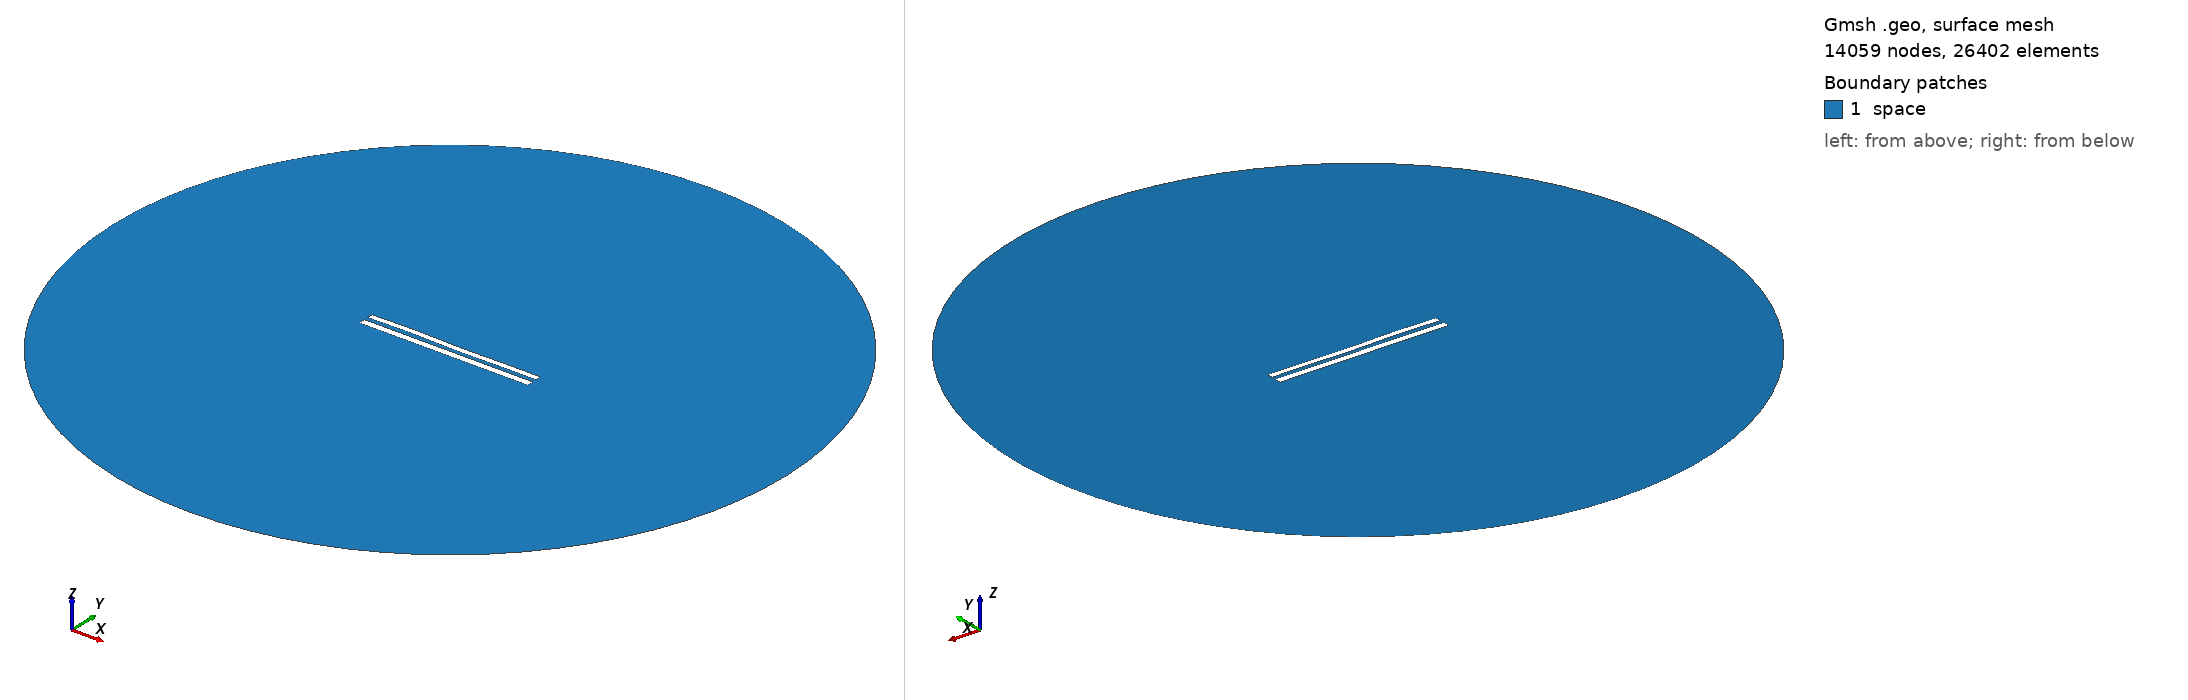

Gmsh geometry script, surface-meshed: 14059 nodes, 26402 surface elements. Boundary patches (legend numbers): 1 space. Left view from above one corner, right view from below the opposite corner. Legend entries are the model's physical surfaces. The drawing asked Gmsh for element sizes between 1% and 20% of the model's largest extent; the script's own settings can give other sizes.

=== 9075.geo (drawn) ===
//---------------------------------------
// Geometry kernel
//---------------------------------------

SetFactory("OpenCASCADE");



//---------------------------------------
// Parameters of the geometry
//---------------------------------------

// Overetch of the upper plate
overetch = 0.25;

// Distance between the plates
distance = 2.5;

// Discretization over the x axis (for the deformation)
nx = 50; 

// Length of the plate
L = 100 - overetch; 

// Number of modes
n = 4; 

// 1st mode coefficient
coeff(1) = 0.0;
beta(1) = 0.596864 * 3.1415926535 / L;

// 2nd mode coefficient
coeff(2) = 0.0;
beta(2) = 1.49418 * 3.1415926535 / L;

// 3rd mode coefficient
coeff(3) = 0.15;
beta(3) = 2.50025 * 3.1415926535 / L;

// 4th mode coefficient
coeff(4) = 0.15;
beta(4) = 3.49999 * 3.1415926535 / L;



//---------------------------------------
// Upper plate (deformed rectangle)
//---------------------------------------

// Coordiantes of the upper plate
xmin = -50;
xmax = 50 - overetch;

// Height of the upper plate
yheight = 4 - 2 * overetch;

// Indexes of the points
UpperID[] = {};
LowerID[] = {};
LeftID[] = {};
RightID[] = {};

// Point index
p = 1;

// Horizontal edges
For i In {1:nx}
    x = xmin + (i-1)*(xmax - xmin)/(nx-1);

    y_bottom = distance / 2 + overetch;
    For j In {1:n}
        C = (Cosh(beta(j)*L) + Cos(beta(j)*L)) / (Sinh(beta(j)*L) + Sin(beta(j)*L));
        y_bottom  = y_bottom + coeff(j) * (Cosh(beta(j)*(x+50)) - Cos(beta(j)*(x+50)) - C * (Sinh(beta(j)*(x+50)) - Sin(beta(j)*(x+50))));
    EndFor

    y_top = y_bottom + yheight;

    Point(p) = {x, y_top, 0, 1.0};
    UpperID[i] = p;
    p = p + 1;

    Point(p) = {x, y_bottom, 0, 1.0};
    LowerID[i] = p;
    p = p + 1;
EndFor

// Create point lists
UpperPts[] = {}; LowerPts[] = {};
For i In {1:nx}
  UpperPts[] += {UpperID[i]};
  LowerPts[] += {LowerID[i]};
EndFor

// Build splines
Spline(1) = {UpperPts[]};
Spline(2) = {LowerPts[]};
Line(3) = {LowerPts[nx-1], UpperPts[nx-1]};
Line(4) = {LowerPts[0], UpperPts[0]};

// Build the plane surface
Curve Loop(1) = {2, 3, -1, -4};
Plane Surface(1) = {1};



//---------------------------------------
// Lower plate (rectangle)
//---------------------------------------

// Vertices
Point(1001) = {-50, -1, 0, 1.0};
Point(1002) = { 50, -1, 0, 1.0};
Point(1003) = { 50,  -5, 0, 1.0};
Point(1004) = {-50,  -5, 0, 1.0};

// Edges
Line(5) = {1001, 1002};
Line(6) = {1002, 1003};
Line(7) = {1003, 1004};
Line(8) = {1004, 1001};

// Plane surface
Line Loop(2) = {5, 6, 7, 8};
Plane Surface(2) = {2}; 



//---------------------------------------
// Outer (fictious) boundary
//---------------------------------------

// Points
Point(1005) = {0, 0, 0};       // Center
Point(1006) = {200, 0, 0};     // Start point
Point(1007) = {0, 200, 0};     // 90 degrees
Point(1008) = {-200, 0, 0};    // 180 degrees
Point(1009) = {0, -200, 0};    // 270 degrees

// Circle arcs (each needs start, center, end)
Circle(9) = {1006, 1005, 1007};
Circle(10) = {1007, 1005, 1008};
Circle(11) = {1008, 1005, 1009};
Circle(12) = {1009, 1005, 1006};

// Plane surface for the entire domain
Curve Loop(3) = {9, 10, 11, 12};
Surface(3) = {3};

// Subtract the plates from the whole domain to obtain the actual domain where we want to solve the equations
BooleanDifference{ Surface{3}; Delete; }{ Surface{1}; Surface{2}; Delete; }




//---------------------------------------
// Transfinite Lines/Curves
//---------------------------------------

// Set the number of points on the boundaries
r = 7;

// Plates
Transfinite Curve {1, 2} = 50*r Using Progression 1;
Transfinite Curve {3, 4} = 2*r Using Progression 1;
Transfinite Line {5, 7} = 50*r Using Progression 1;
Transfinite Line {6, 8} = 2*r Using Progression 1;

// Outer boundary
Transfinite Line {9, 10, 11, 12} = 20 Using Progression 1;



//---------------------------------------
// Physical groups
//---------------------------------------                

// Physical curves (boundaries)
Physical Line("force_segment", 10) = {2};
Physical Line("upper_plate", 11) = {1, 3, 4};
Physical Line("lower_plate", 12) = {5, 6, 7, 8};
Physical Line("boundary", 20) = {9, 10, 11, 12};

// Physical Surfaces
Physical Surface("space", 30) = {3};



//---------------------------------------
// 6. Generate the Mesh
//---------------------------------------

// 2D mesh generation
Mesh 2;
